Labelled photos from "dataset", an image-classification folder in AnikaSharma17/Retinal-Disease-Classification-Using-CNN-and-AC-GAN. The possible labels are: cholesterol, control, heart disease, hypertension.

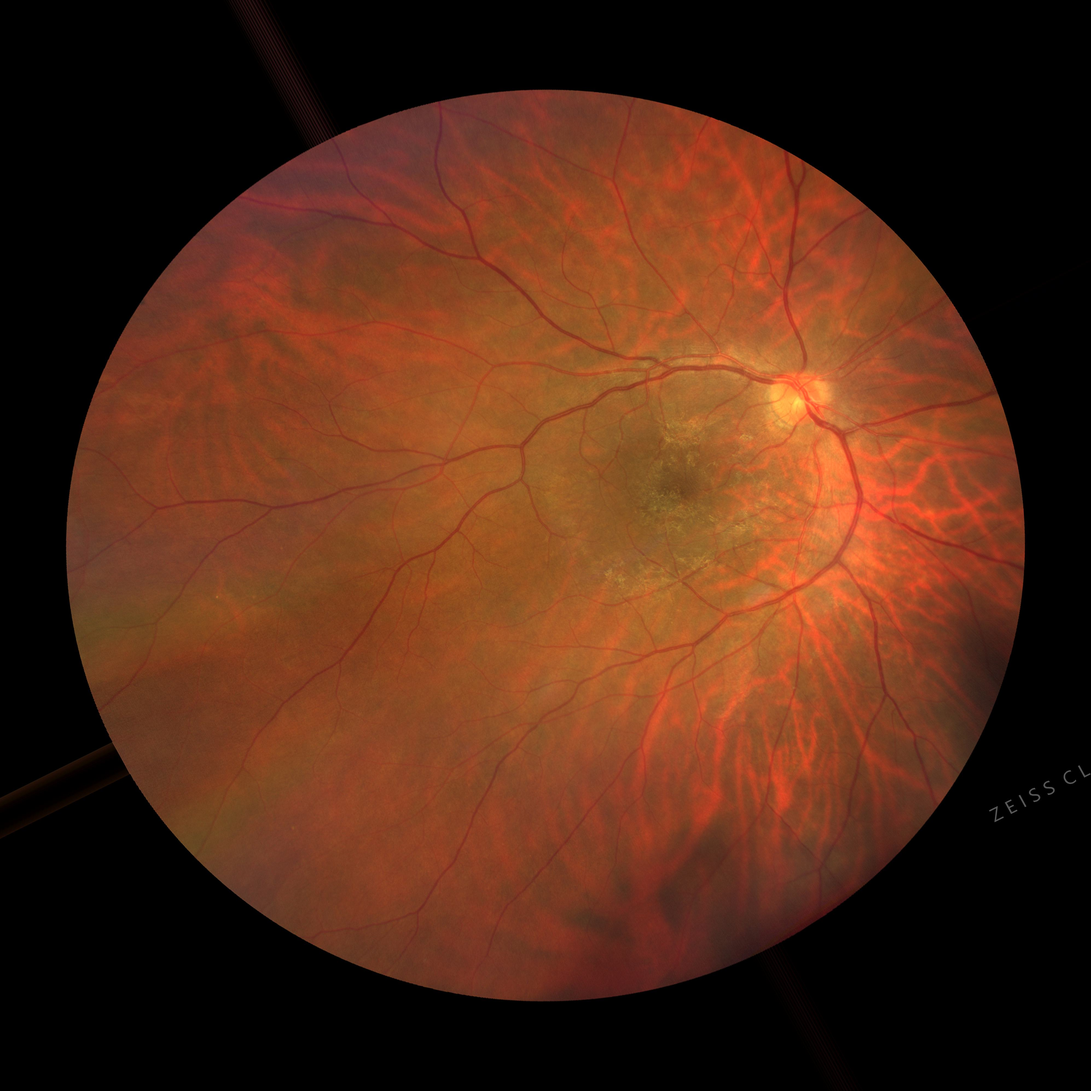
Label: cholesterol

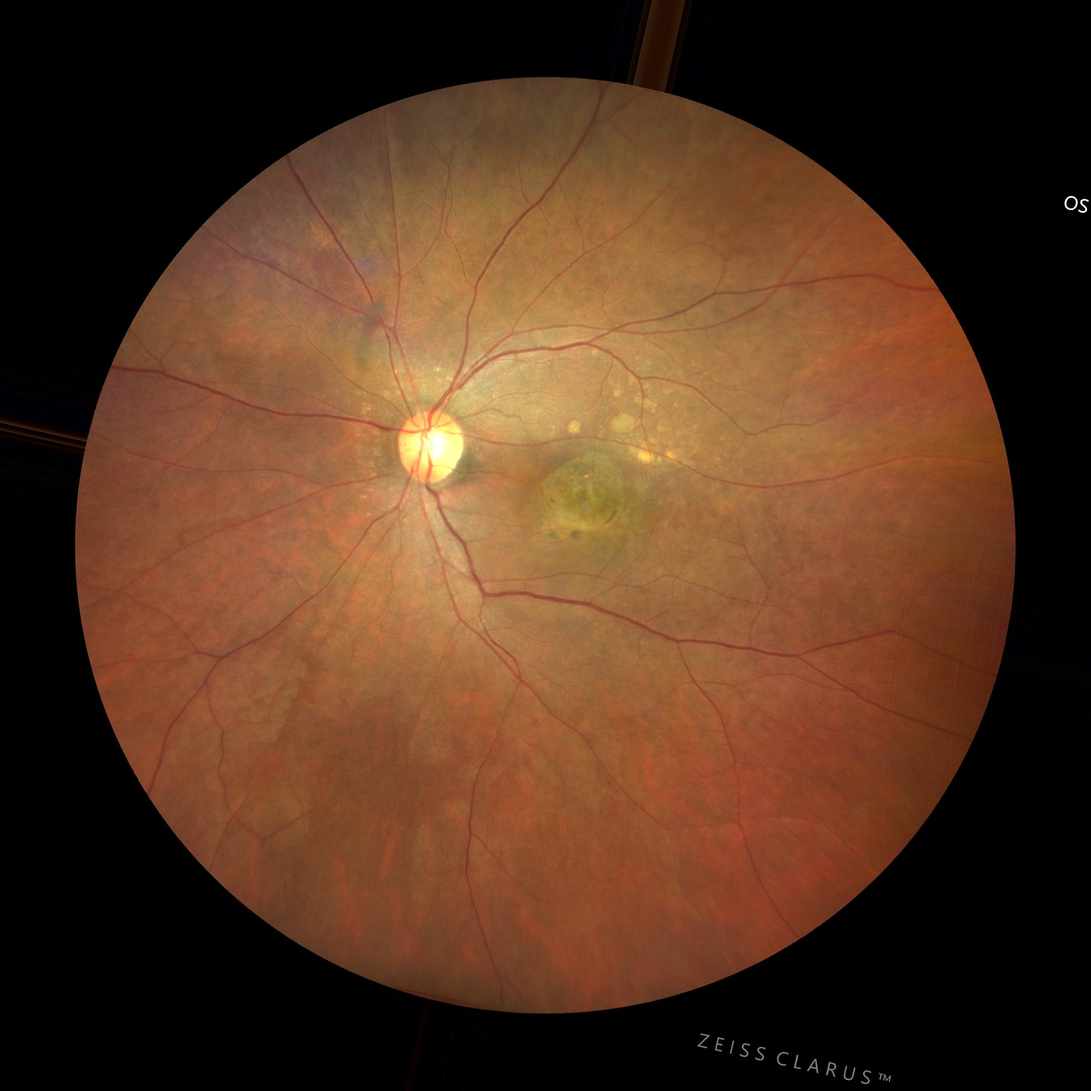
Label: cholesterol

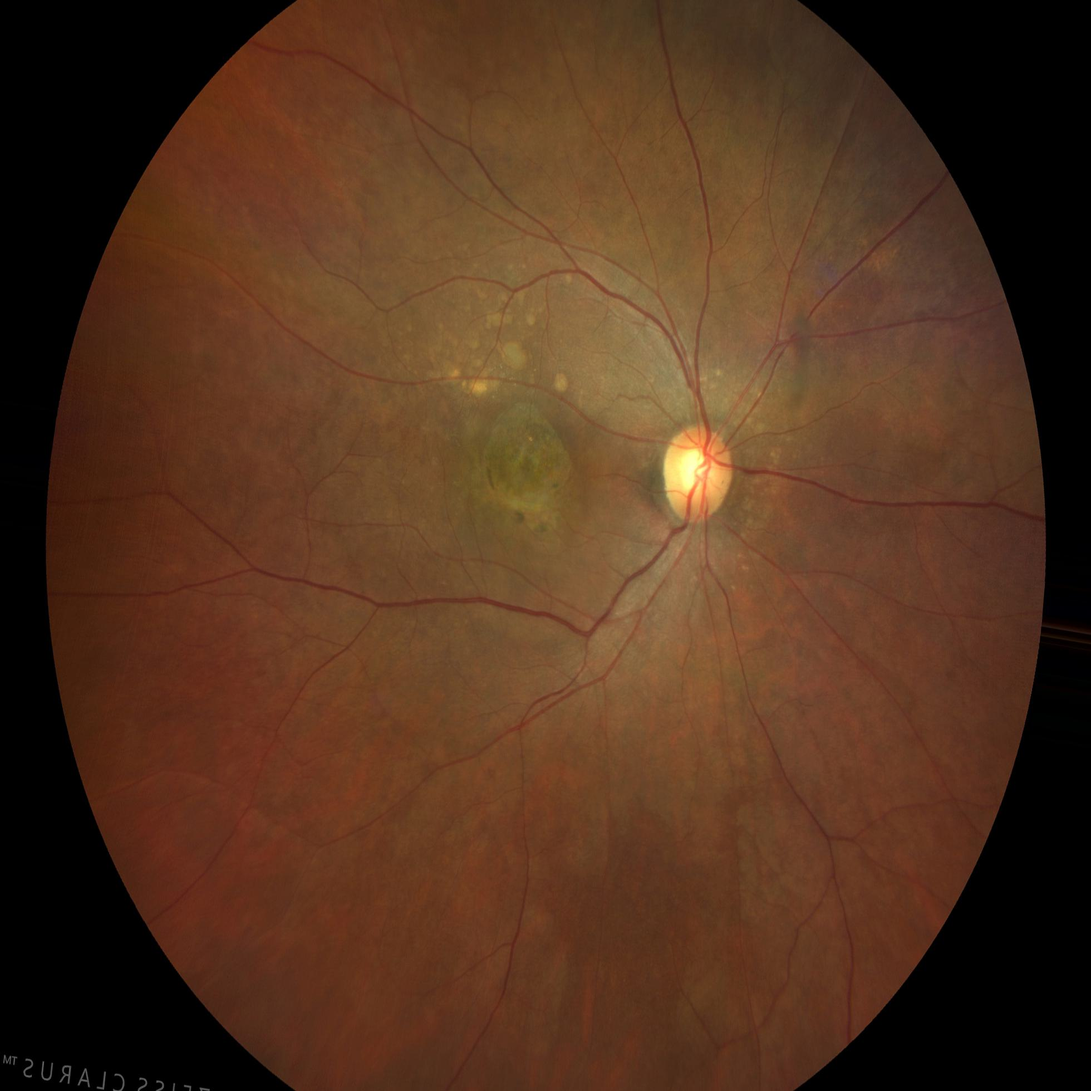
Label: hypertension

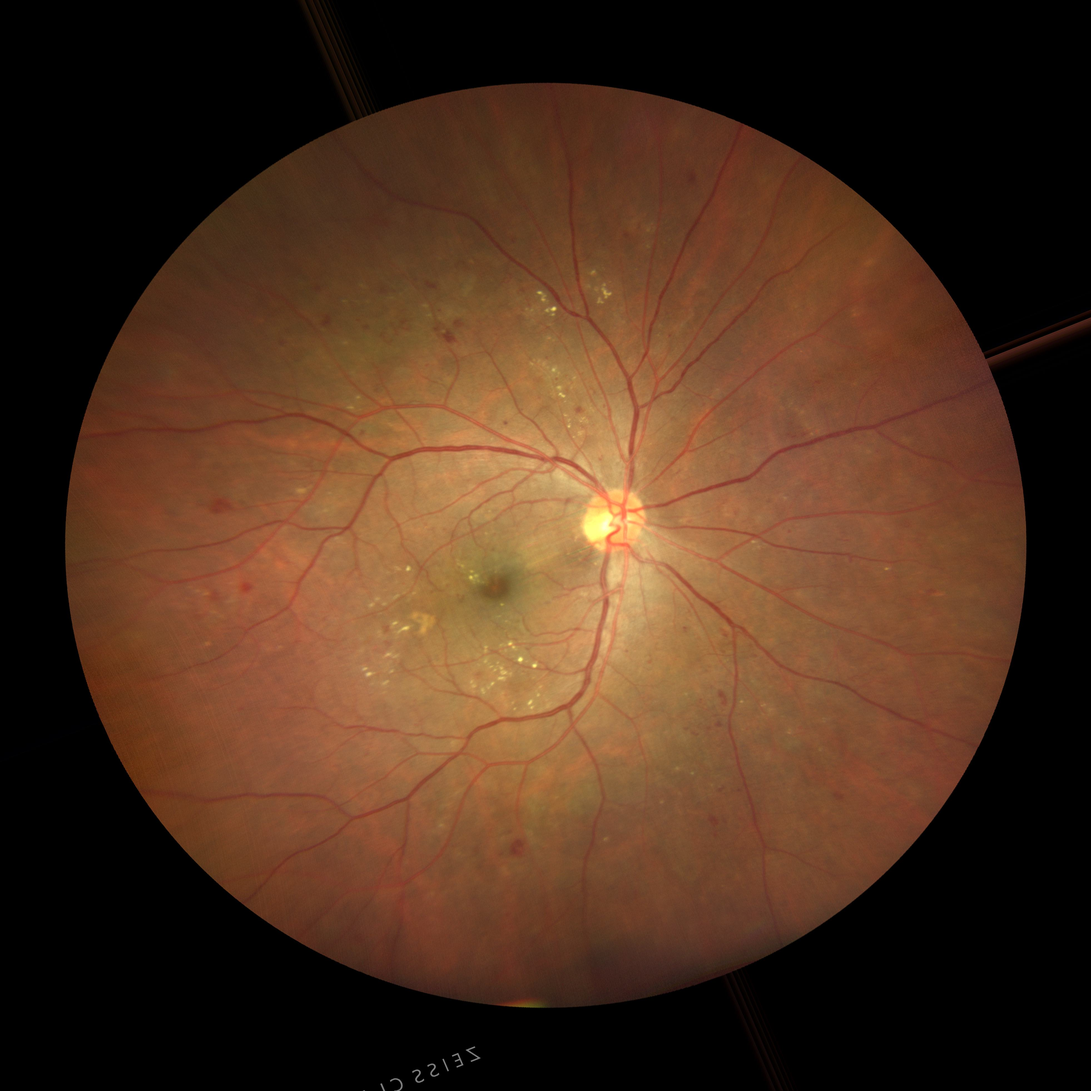
Label: hypertension

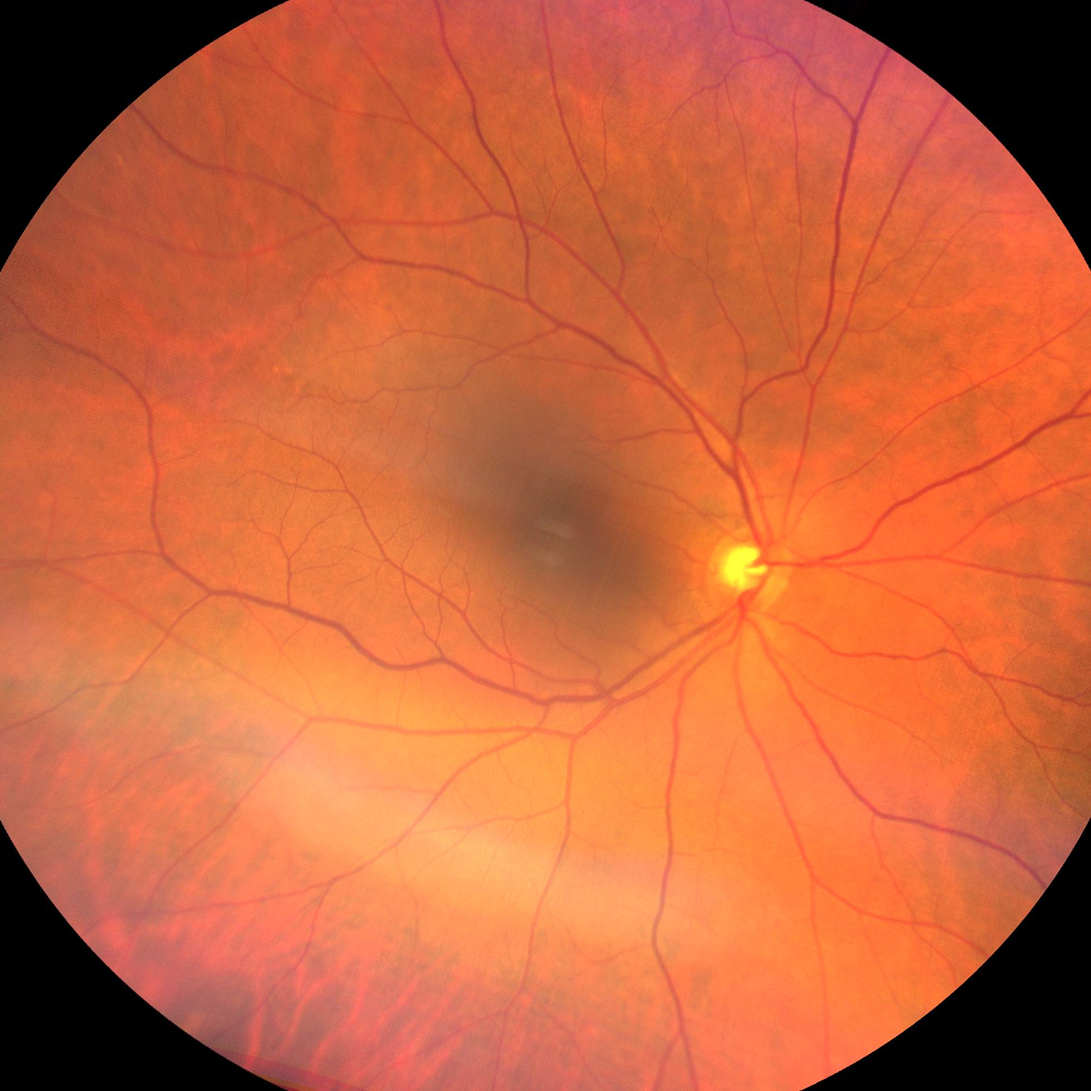
Label: control

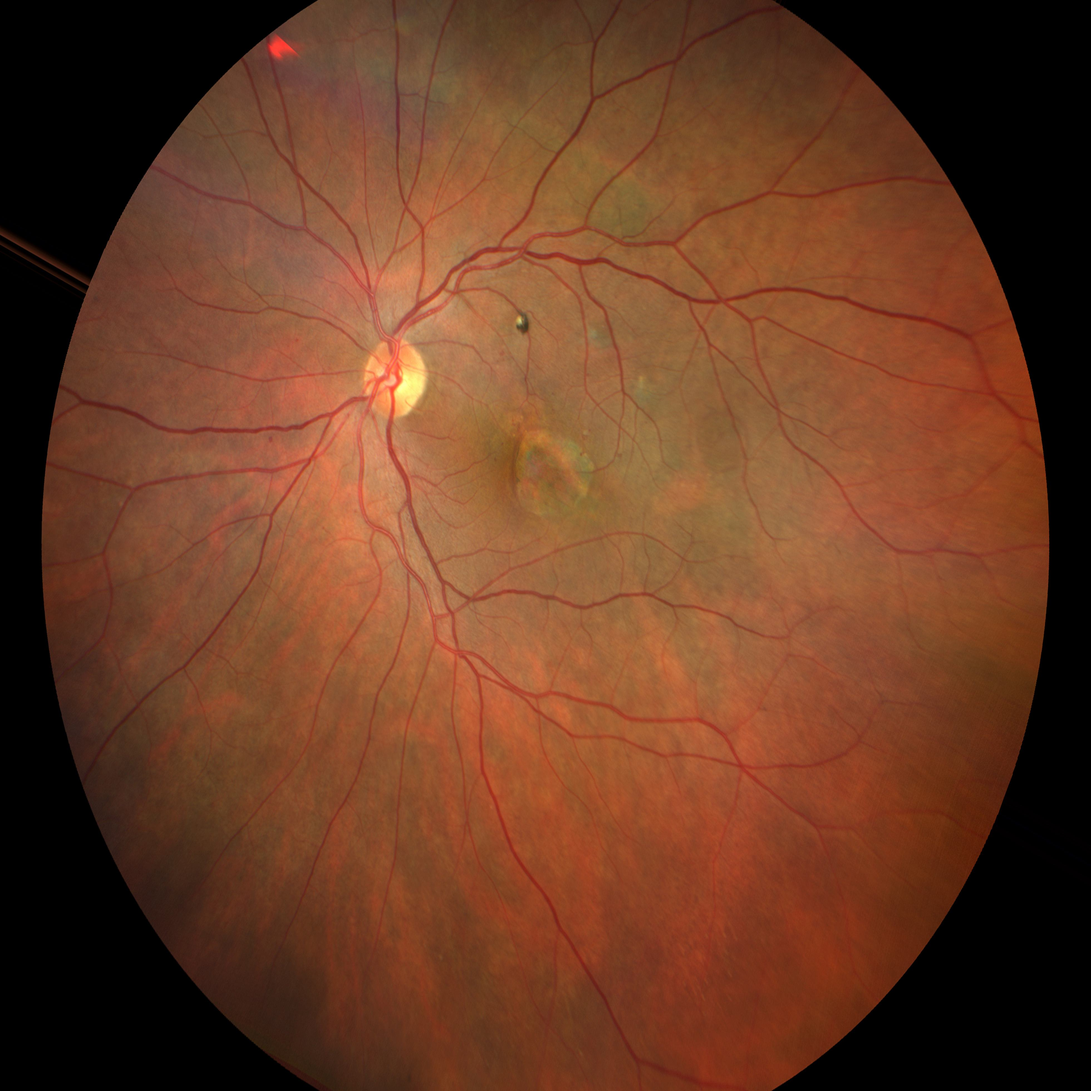
Label: heart disease
